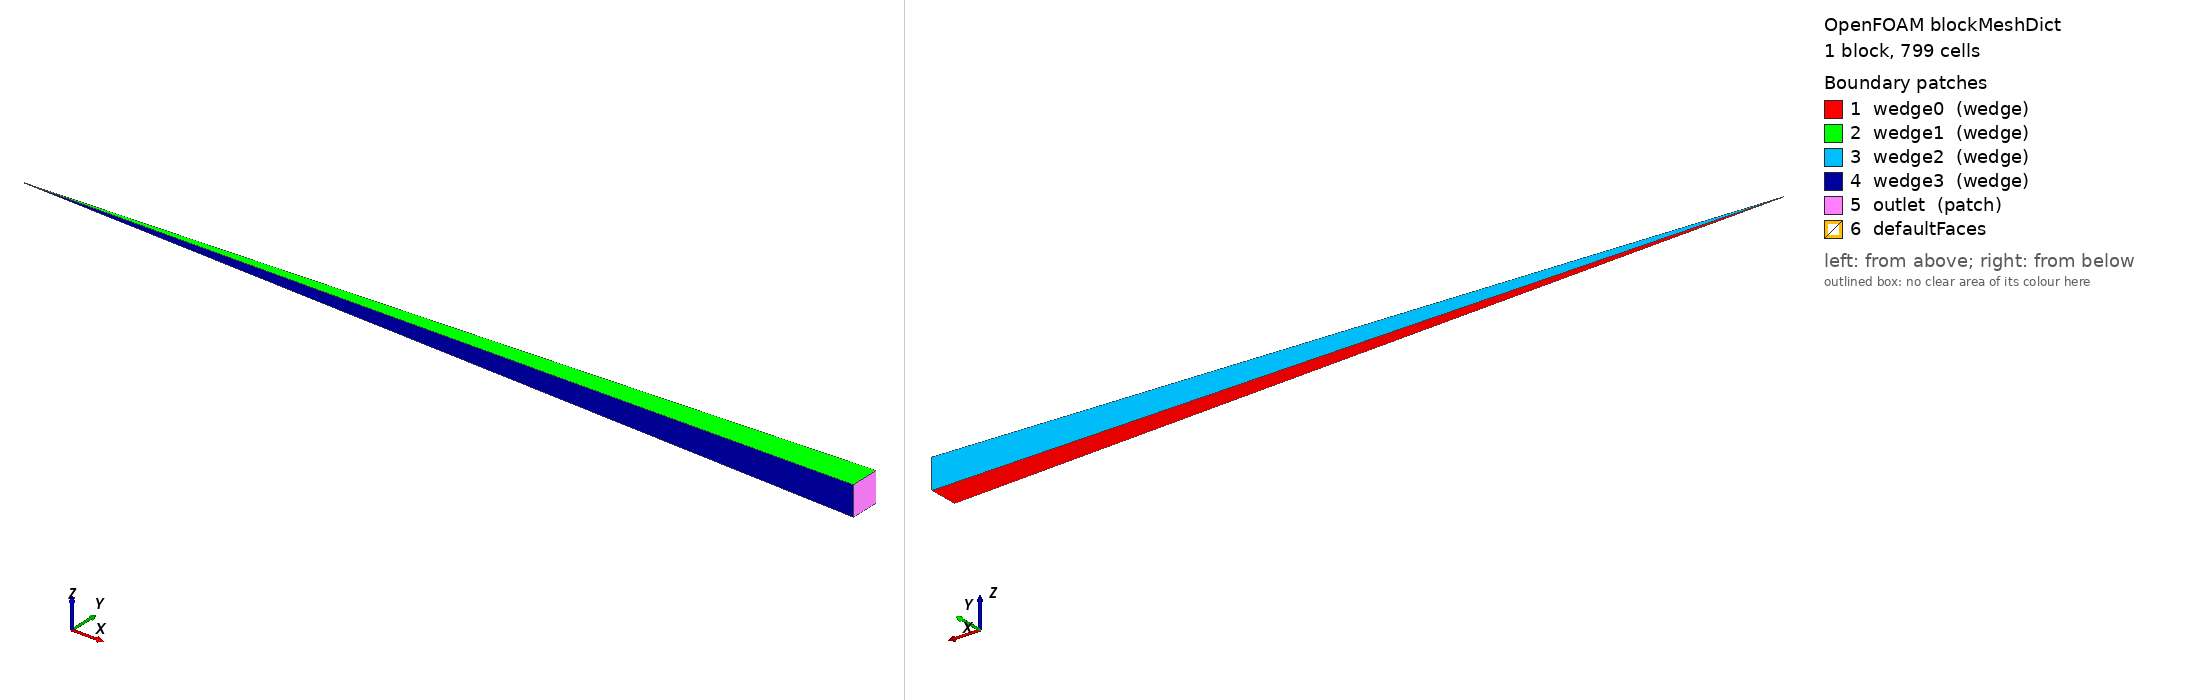

OpenFOAM case: the mesh blockMesh builds from blockMeshDict, 1 block(s), 799 cells. Boundary patches (legend numbers): 1 wedge0 (wedge), 2 wedge1 (wedge), 3 wedge2 (wedge), 4 wedge3 (wedge), 5 outlet (patch), 6 defaultFaces. Left view from above one corner, right view from below the opposite corner. Boundary conditions: 1 field file(s) under 0/; 0 of 6 drawn patches have an entry in a shipped field file.

=== system/blockMeshDict ===
/*--------------------------------*- C++ -*----------------------------------*\
  =========                 |
  \\      /  F ield         | OpenFOAM: The Open Source CFD Toolbox
   \\    /   O peration     | Website:  https://openfoam.org
    \\  /    A nd           | Version:  12
     \\/     M anipulation  |
\*---------------------------------------------------------------------------*/
FoamFile
{
    version     2.0;
    format      ascii;
    class       dictionary;
    object      blockMeshDict;
}
// * * * * * * * * * * * * * * * * * * * * * * * * * * * * * * * * * * * * * //

convertToMeters 1;

R       2.0;
theta   #calc   "Foam::constant::mathematical::pi/180.0";
x       #calc   "$R*cos($theta)*cos($theta)";
y       #calc   "$R*sin($theta)*cos($theta)";
ny      #neg    $y;
z       #calc   "$y";
nz      #calc   "$ny";

vertices
(
    (0 0 0)
    ($x $ny $nz)
    ($x $y  $nz)
    ($x $ny $z)
    ($x $y  $z)
);

blocks
(
    hex (0 1 2 0 0 3 4 0) (799 1 1) simpleGrading (((0.1 200 1) (1.9 599 20)) 1 1)
);

edges
(
);

boundary
(
    wedge0
    {
        type wedge;
        faces
        (
            (0 1 2 0)
        );
    }
    wedge1
    {
        type wedge;
        faces
        (
            (0 3 4 0)
        );
    }
    wedge2
    {
        type wedge;
        faces
        (
            (0 2 4 0)
        );
    }
    wedge3
    {
        type wedge;
        faces
        (
            (0 1 3 0)
        );
    }
    outlet
    {
        type patch;
        faces
        (
            (1 2 4 3)
        );
    }
);

mergePatchPairs
(
);

// ************************************************************************* //


=== system/controlDict ===
/*--------------------------------*- C++ -*----------------------------------*\
  =========                 |
  \\      /  F ield         | OpenFOAM: The Open Source CFD Toolbox
   \\    /   O peration     | Website:  https://openfoam.org
    \\  /    A nd           | Version:  12
     \\/     M anipulation  |
\*---------------------------------------------------------------------------*/
FoamFile
{
    version     2.0;
    format      ascii;
    class       dictionary;
    location    "system";
    object      controlDict;
}
// * * * * * * * * * * * * * * * * * * * * * * * * * * * * * * * * * * * * * //

application     blastEulerFoam;

startFrom       startTime;

startTime       0;

stopAt          endTime;

endTime         2e-3;

writeControl    adjustableRunTime;

writeInterval   2e-5;

writeFormat     ascii;

writePrecision  6;

writeCompression off;

timeFormat      general;

timePrecision   6;

runTimeModifiable true;

adjustTimeStep  yes;

deltaT          1e-9;

maxCo           0.2;

// ************************************************************************* //

functions
{
    sampleLine
    {
        type            sets;
        libs            (sampling);
        interpolationScheme cell;
        setFormat       raw;
        executeControl  writeTime;
        writeControl    writeTime;
        sets
        (
            lineX
            {
                type    lineUniform;
                axis    x;
                start   (0 0 0);
                end     (2.0 0 0);
                nPoints 2000;
            }
        );
        fields          (p T.gas U rho alpha.gas alpha.compBAl alpha.Al rho.gas rho.compBAl rho.Al U.gas U.compBAl U.Al);
    }

    pressureProbes
    {
        type           blastProbes;
        writeControl   timeStep;
        writeInterval  1;
        adjustLocations yes;

        probeLocations
        (
            (0.01 0 0)
            (0.02 0 0)
            (0.03 0 0)
            (0.04 0 0)
            (0.05 0 0)
            (0.08 0 0)
            (0.10 0 0)
            (0.15 0 0)
            (0.3 0 0)
            (0.5 0 0)
            (1.0 0 0)
            (1.5 0 0)
            (1.9 0 0)
        );
        fields
        (
            p
            alpha.compBAl
            alpha.gas
            alpha.Al
        );
    }

    radialPeakPressure
    {
        type            temporalMax;
        libs            ("libblastFunctionObjects.so");
        field           p;
        centre          (0 0 0);
        writeControl    writeTime;
        outputRadial    true;
    }
}
